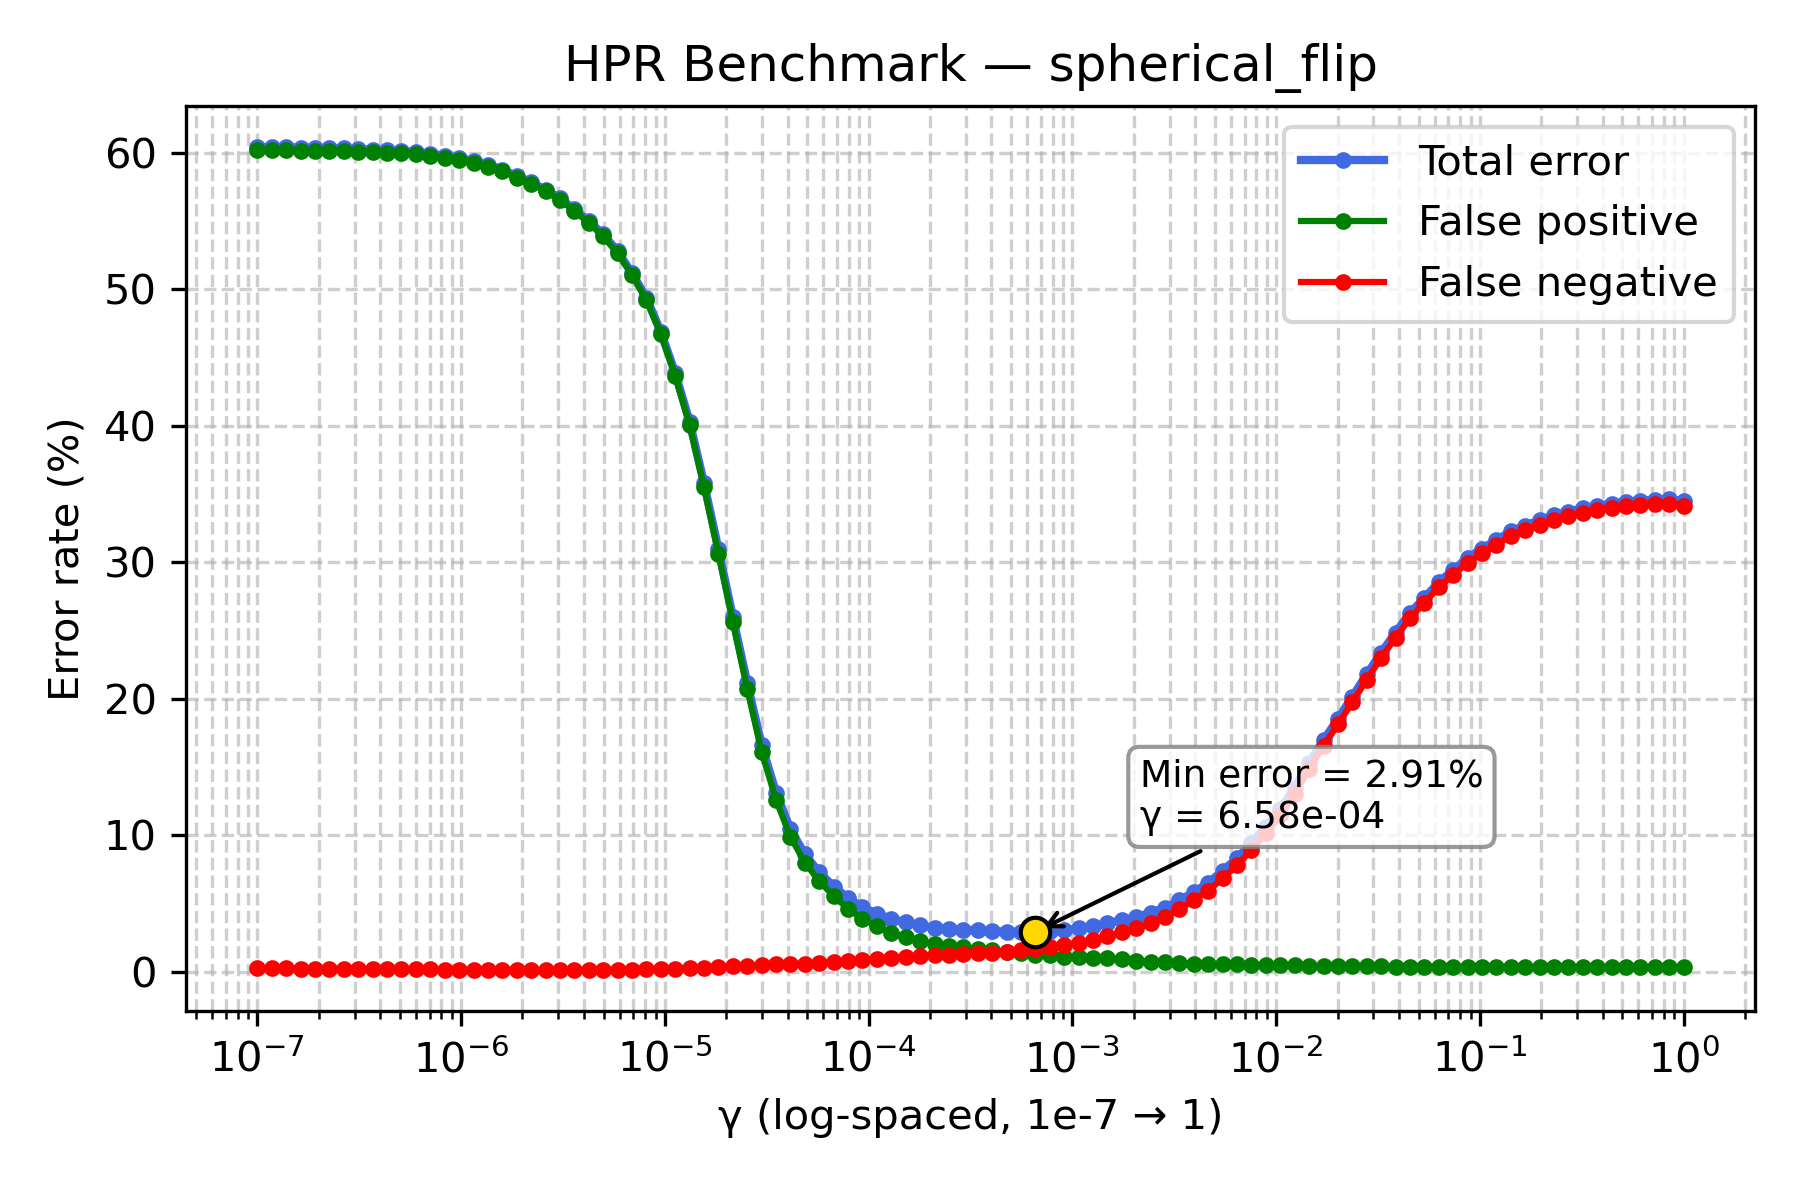

Source data for this figure (header and first rows):
gamma, TOTAL_rate, FP_rate, FN_rate
1e-07, 60.43, 60.2, 0.235
1.1768119524349991e-07, 60.43, 60.2, 0.235
1.3848863713938718e-07, 60.41, 60.19, 0.23
1.6297508346206436e-07, 60.39, 60.17, 0.225
1.9179102616724887e-07, 60.38, 60.16, 0.22
2.2570197196339216e-07, 60.37, 60.15, 0.215
2.656087782946684e-07, 60.34, 60.15, 0.195
3.125715849688235e-07, 60.29, 60.1, 0.185
3.678379771828634e-07, 60.24, 60.06, 0.175
4.3287612810830616e-07, 60.2, 60.04, 0.165
5.094138014816375e-07, 60.16, 59.99, 0.165
5.994842503189409e-07, 60.06, 59.89, 0.165
7.054802310718645e-07, 59.95, 59.79, 0.16
8.302175681319736e-07, 59.81, 59.66, 0.15
9.770099572992247e-07, 59.64, 59.49, 0.145
1.1497569953977357e-06, 59.41, 59.28, 0.13
1.3530477745798075e-06, 59.15, 59.01, 0.135
1.592282793341094e-06, 58.78, 58.66, 0.12
1.873817422860383e-06, 58.29, 58.17, 0.115
2.2051307399030456e-06, 57.85, 57.75, 0.1
2.5950242113997373e-06, 57.3, 57.2, 0.1
3.0538555088334123e-06, 56.67, 56.57, 0.105
3.5938136638046257e-06, 55.86, 55.76, 0.105
4.229242874389499e-06, 55, 54.86, 0.14
4.977023564332114e-06, 54.03, 53.9, 0.135
5.857020818056661e-06, 52.79, 52.65, 0.14
6.892612104349695e-06, 51.2, 51.07, 0.135
8.111308307896873e-06, 49.39, 49.23, 0.165
9.545484566618328e-06, 46.9, 46.74, 0.16
1.1233240329780266e-05, 43.87, 43.66, 0.205
1.3219411484660286e-05, 40.3, 40.05, 0.255
1.5556761439304724e-05, 35.8, 35.5, 0.295
1.8307382802953696e-05, 30.95, 30.63, 0.32
2.1544346900318823e-05, 26, 25.62, 0.375
2.5353644939701114e-05, 21.15, 20.73, 0.415
2.9836472402833343e-05, 16.59, 16.1, 0.49
3.511191734215127e-05, 13.11, 12.58, 0.525
4.1320124001153344e-05, 10.42, 9.87, 0.555
4.8626015800653536e-05, 8.585, 7.995, 0.59
5.72236765935022e-05, 7.265, 6.62, 0.645
6.734150657750829e-05, 6.235, 5.54, 0.695
7.92482898353917e-05, 5.38, 4.61, 0.77
9.326033468832199e-05, 4.725, 3.875, 0.85
0.0001097, 4.23, 3.31, 0.92
0.0001292, 3.86, 2.83, 1.03
0.000152, 3.605, 2.52, 1.085
0.0001789, 3.39, 2.25, 1.14
0.0002105, 3.21, 2.025, 1.185
0.0002477, 3.11, 1.89, 1.22
0.0002915, 3.065, 1.795, 1.27
0.000343, 3.015, 1.665, 1.35
0.0004037, 2.95, 1.555, 1.395
0.0004751, 2.92, 1.455, 1.465
0.0005591, 2.915, 1.355, 1.56
0.0006579, 2.91, 1.24, 1.67
0.0007743, 2.96, 1.19, 1.77
0.0009112, 3.03, 1.105, 1.925
0.001072, 3.17, 1.06, 2.11
0.001262, 3.325, 1.01, 2.315
0.001485, 3.56, 0.96, 2.6
... 40 more rows
